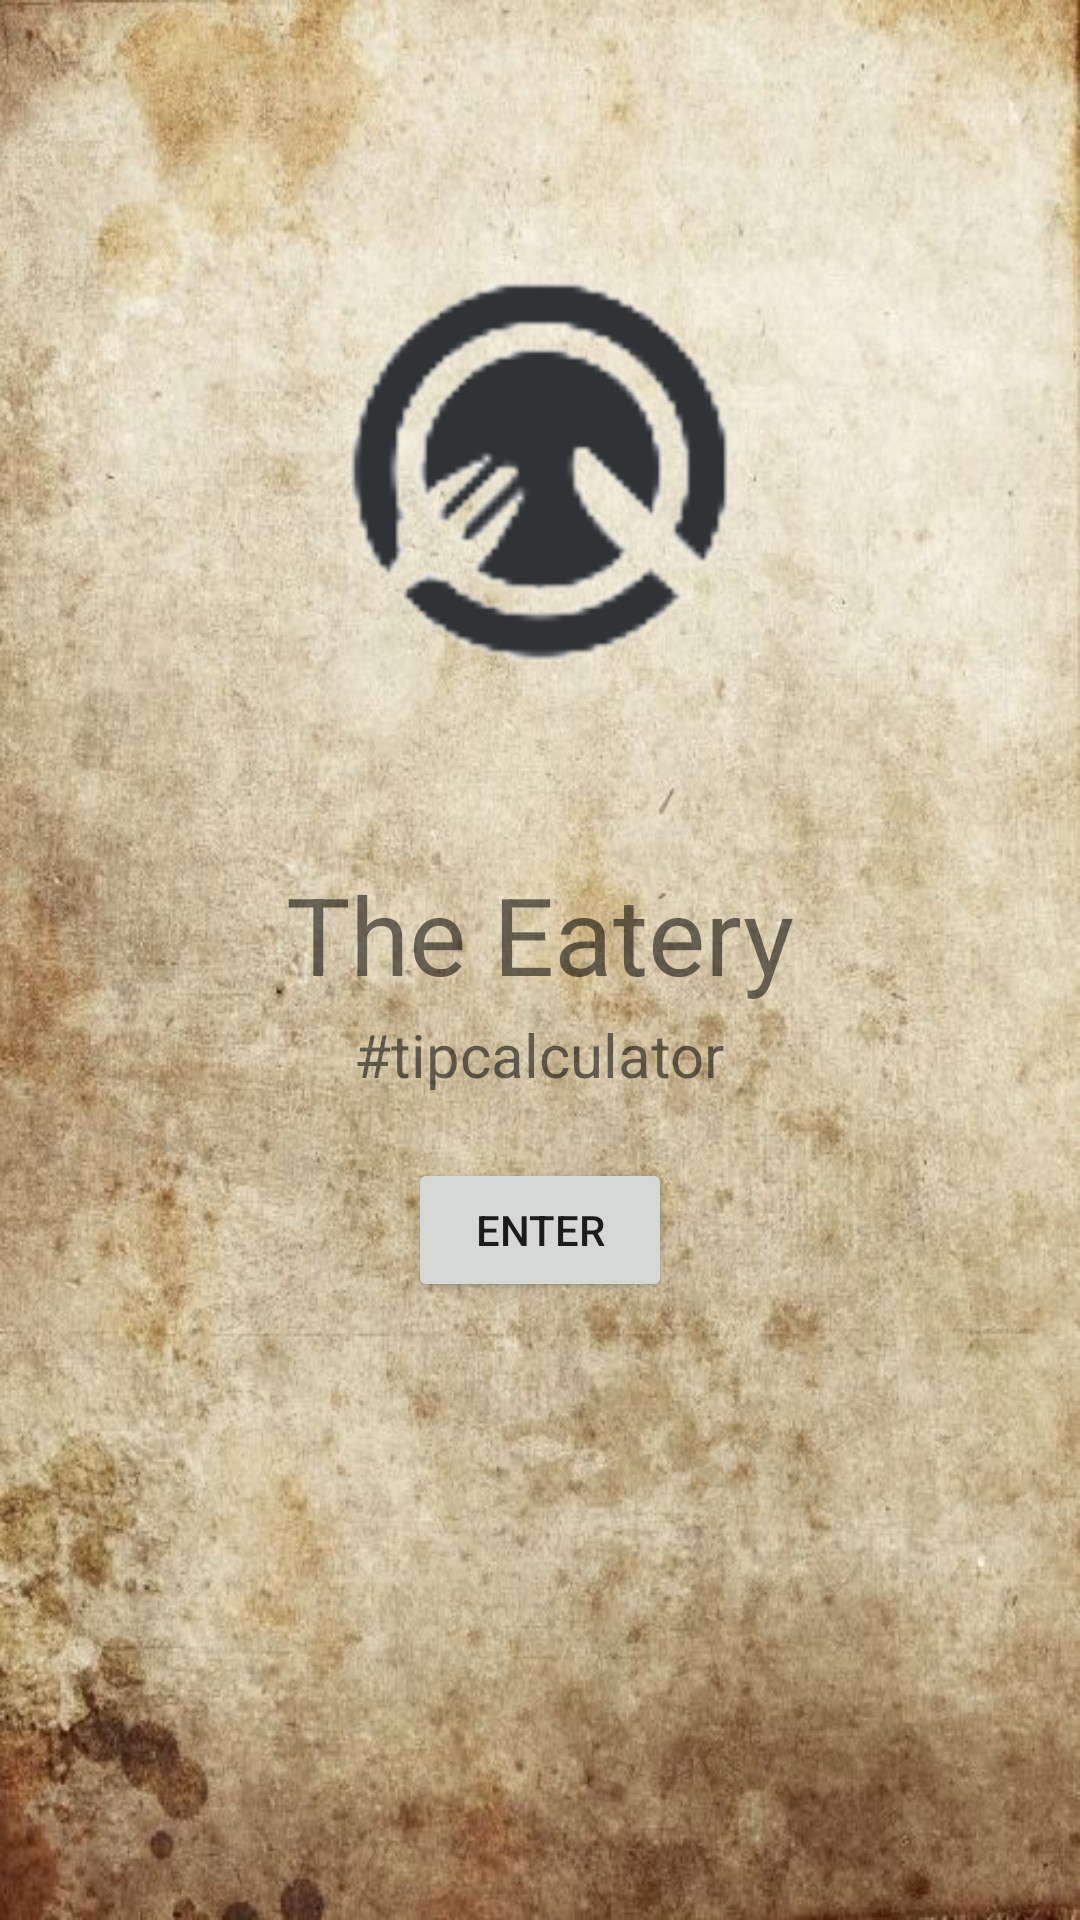

Layout XML and referenced resources for this Android screen:
<!-- AndroidManifest.xml: application theme Theme.TheEatery -->
<!-- res/layout/activity_main.xml -->
<?xml version="1.0" encoding="utf-8"?>
<RelativeLayout xmlns:android="http://schemas.android.com/apk/res/android"
    xmlns:app="http://schemas.android.com/apk/res-auto"
    xmlns:tools="http://schemas.android.com/tools"
    android:layout_width="match_parent"
    android:layout_height="match_parent"
    tools:context=".MainActivity"
    android:background="@drawable/theeatery">

    <TextView
        android:id="@+id/textView"
        android:layout_width="wrap_content"
        android:layout_height="wrap_content"
        android:layout_alignParentTop="true"
        android:layout_centerInParent="true"
        android:layout_marginTop="287dp"
        android:text="The Eatery"
        android:textSize="36sp" />

    <TextView
        android:id="@+id/textView2"
        android:layout_width="wrap_content"
        android:layout_height="wrap_content"
        android:layout_alignParentTop="true"
        android:layout_centerInParent="true"
        android:layout_marginTop="338dp"
        android:text="#tipcalculator"
        android:textSize="20sp" />

    <Button
        android:id="@+id/button"
        android:layout_width="wrap_content"
        android:layout_height="wrap_content"
        android:layout_alignParentBottom="true"
        android:layout_centerHorizontal="true"
        android:layout_marginBottom="206dp"
        android:text="Enter"
        app:backgroundTint="?attr/colorButtonNormal" />
</RelativeLayout>
<!-- resources referenced by this layout -->
<resources>
  <!-- drawable theeatery: jpg bitmap (drawable, 423749 bytes) -->
  <style name="Theme.TheEatery" parent="Theme.MaterialComponents.DayNight.DarkActionBar">
          
          <item name="colorPrimary">@color/purple_500</item>
          <item name="colorPrimaryVariant">@color/purple_700</item>
          <item name="colorOnPrimary">@color/white</item>
          
          <item name="colorSecondary">@color/teal_200</item>
          <item name="colorSecondaryVariant">@color/teal_700</item>
          <item name="colorOnSecondary">@color/black</item>
          
          <item name="android:statusBarColor" tools:targetApi="l">?attr/colorPrimaryVariant</item>
          
      </style>
  <!-- not gathered from this repository: default colours our renderer supplied (Android Studio template values) -->
  <color name="purple_500">#FF6200EE</color>
  <color name="purple_700">#FF3700B3</color>
  <color name="teal_200">#FF03DAC5</color>
  <color name="teal_700">#FF018786</color>
  <color name="black">#FF000000</color>
  <color name="white">#FFFFFFFF</color>
</resources>
